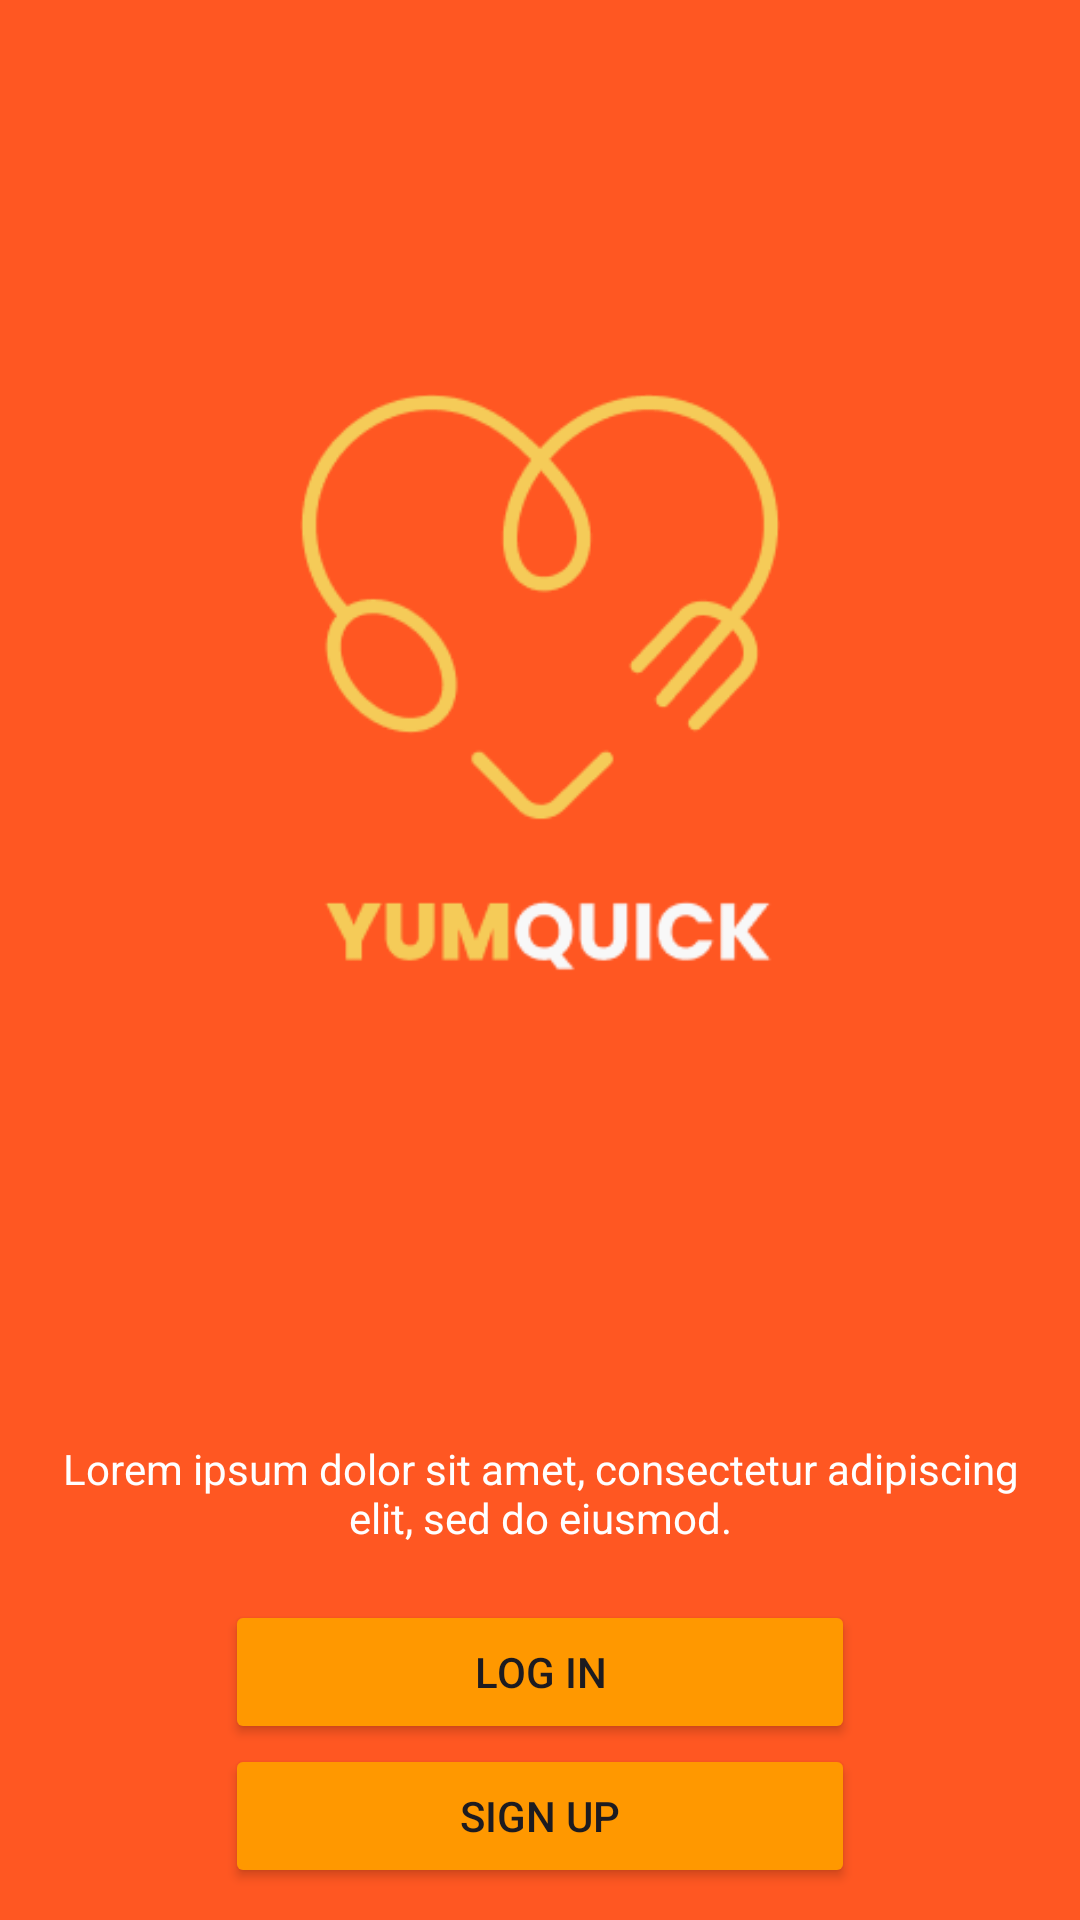

The Android layout XML behind this screen, and the referenced resources:
<!-- AndroidManifest.xml: application theme Theme.Uts_adisty -->
<!-- res/layout/activity_home_screen.xml -->
<?xml version="1.0" encoding="utf-8"?>
<androidx.constraintlayout.widget.ConstraintLayout xmlns:android="http://schemas.android.com/apk/res/android"
    xmlns:app="http://schemas.android.com/apk/res-auto"
    xmlns:tools="http://schemas.android.com/tools"
    android:id="@+id/main"
    android:layout_width="match_parent"
    android:layout_height="match_parent"
    android:background="#FF5722"
    tools:context=".HomeScreen">

    <LinearLayout
        android:layout_width="match_parent"
        android:layout_height="match_parent"
        android:orientation="vertical">

        <ImageView
            android:id="@+id/imageView2"
            android:layout_width="match_parent"
            android:layout_height="wrap_content"
            android:layout_gravity="center_horizontal"
            android:layout_margin="100sp"
            app:srcCompat="@drawable/logok" />

        <TextView
            android:layout_width="match_parent"
            android:layout_height="wrap_content"
            android:text="Lorem ipsum dolor sit amet, consectetur adipiscing elit, sed do eiusmod."
            android:gravity="center"
            android:padding="18dp"
            android:textColor="#FFFFFF"/>


        <Button
            android:id="@+id/btnMasuk"
            android:layout_width="210dp"
            android:layout_height="wrap_content"
            android:layout_gravity="center_horizontal"
            android:backgroundTint="#FF9800"
            android:text="Log In" />

        <Button
            android:id="@+id/btnSignUp"
            android:layout_width="210dp"
            android:layout_height="wrap_content"
            android:layout_gravity="center_horizontal"
            android:backgroundTint="#FF9800"
            android:text="Sign Up" />
    </LinearLayout>
</androidx.constraintlayout.widget.ConstraintLayout>
<!-- resources referenced by this layout -->
<resources>
  <!-- drawable logok: png bitmap (drawable, 9773 bytes) -->
  <style name="Theme.Uts_adisty" parent="Base.Theme.Uts_adisty" />
  <style name="Base.Theme.Uts_adisty" parent="Theme.Material3.DayNight.NoActionBar">
          
          
      </style>
</resources>
